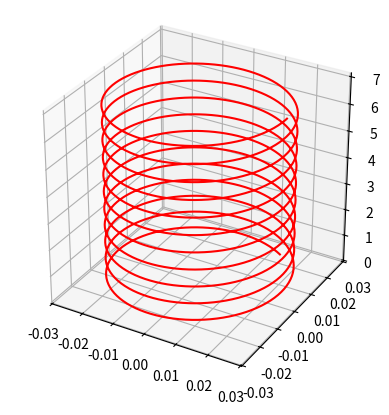

Reproduce this figure in Python.
import numpy as np
import matplotlib.pyplot as plt

# ---------------------------
# Default Parameters: 
# ---------------------------
totalNumberOfAtomTypes = 4
amplitude = 0.02815
period = 0.636
totallength = 7.0
textureAtomtype = 2
textureRadius = 0.00159
textureDensity = 2650
boxxHalfSize = 0.03
boxyHalfSize = boxxHalfSize
boxzlo = -2e-15
boxzhi = totallength
skipLength = 0.1
output_dir = "./"

def helixWallTextureGenerator(
                            totalNumberOfAtomTypes, 
                            amplitude,
                            period,
                            totallength,
                            textureAtomtype,
                            textureRadius,
                            textureDensity,
                            boxxHalfSize,
                            boxyHalfSize,
                            boxzlo,
                            boxzhi,
                            skipLength,
                            output_dir):
     # ---------------------------
    # Derived values
    # ---------------------------
    distanceBetweenTextureParticles = (textureRadius * 2) * 1.05
    amplitude = amplitude - (textureRadius * 1.05)

    # Helix geometry
    arcDistance = 2 * np.pi * amplitude
    diagonalDistance = np.sqrt(period**2 + arcDistance**2)
    numPointsPerPeriod = int(diagonalDistance / distanceBetweenTextureParticles)

    u = np.linspace(0, 2*np.pi, numPointsPerPeriod)
    temp_x = amplitude * np.cos(u)
    temp_y = amplitude * np.sin(u)
    temp_z = u * period / (2*np.pi)

    x, y, z = temp_x.copy(), temp_y.copy(), temp_z.copy()

    # Repeat helix for total length
    for i in range(1, int((totallength - period) / period) + 1):
        x = np.concatenate((x, temp_x[1:]))
        y = np.concatenate((y, temp_y[1:]))
        z = np.concatenate((z, temp_z[1:] + i * period))

    # Skip particles below skipLength
    indices = np.where(z > skipLength)[0]
    if indices.size > 0:
        firstIndex = indices[0]
        print(f"The first index is: {firstIndex+1}")  # +1 to match MATLAB indexing
        x, y, z = x[firstIndex+1:], y[firstIndex+1:], z[firstIndex+1:]

    # ---------------------------
    # Plot helix
    # ---------------------------
    fig = plt.figure()
    ax = fig.add_subplot(111, projection='3d')
    ax.plot3D(x, y, z, 'r')
    ax.set_box_aspect([1, 1, 1])  # equal aspect ratio
    plt.show()

    # ---------------------------
    # Export 1: walltexture.dat
    # ---------------------------
    target_path = output_dir + "/walltexture.dat"
    with open(target_path, "w") as f:
        f.write("LIGGGHTS data file\n\n")
        f.write(f"{len(x)} atoms\n\n")
        f.write(f"{totalNumberOfAtomTypes} atom types\n\n")
        f.write(f"{-boxxHalfSize:.9f} {boxxHalfSize:.9f} xlo xhi\n")
        f.write(f"{-boxyHalfSize:.9f} {boxyHalfSize:.9f} ylo yhi\n")
        f.write(f"{boxzlo} {boxzhi:.9f} zlo zhi\n\n")
        f.write("Atoms\n\n")
        for i in range(len(x)):
            f.write(f"{i+1} {textureAtomtype} {textureRadius*2:.9f} "
                    f"{textureDensity:.9f} {x[i]:.9f} {y[i]:.9f} {z[i]:.9f}\n")
        print("write file: {}".format(target_path))
    # ---------------------------
    # Export 2: walltexture.in
    # ---------------------------
    target_path = output_dir + "/walltexture.in"
    with open(target_path, "w") as f:
        for i in range(len(x)):
            f.write(f"create_atoms {textureAtomtype} single "
                    f"{x[i]:.9f} {y[i]:.9f} {z[i]:.9f}\n")
        f.write(f"set type {textureAtomtype} diameter {textureRadius*2:.9f}\n")
        f.write(f"set type {textureAtomtype} density {textureDensity:.9f}\n")
        print("write file: {}".format(target_path))
    
    return

if __name__ == "__main__":
    helixWallTextureGenerator( totalNumberOfAtomTypes, 
                            amplitude,
                            period,
                            totallength,
                            textureAtomtype,
                            textureRadius,
                            textureDensity,
                            boxxHalfSize,
                            boxyHalfSize,
                            boxzlo,
                            boxzhi,
                            skipLength,
                            output_dir)
